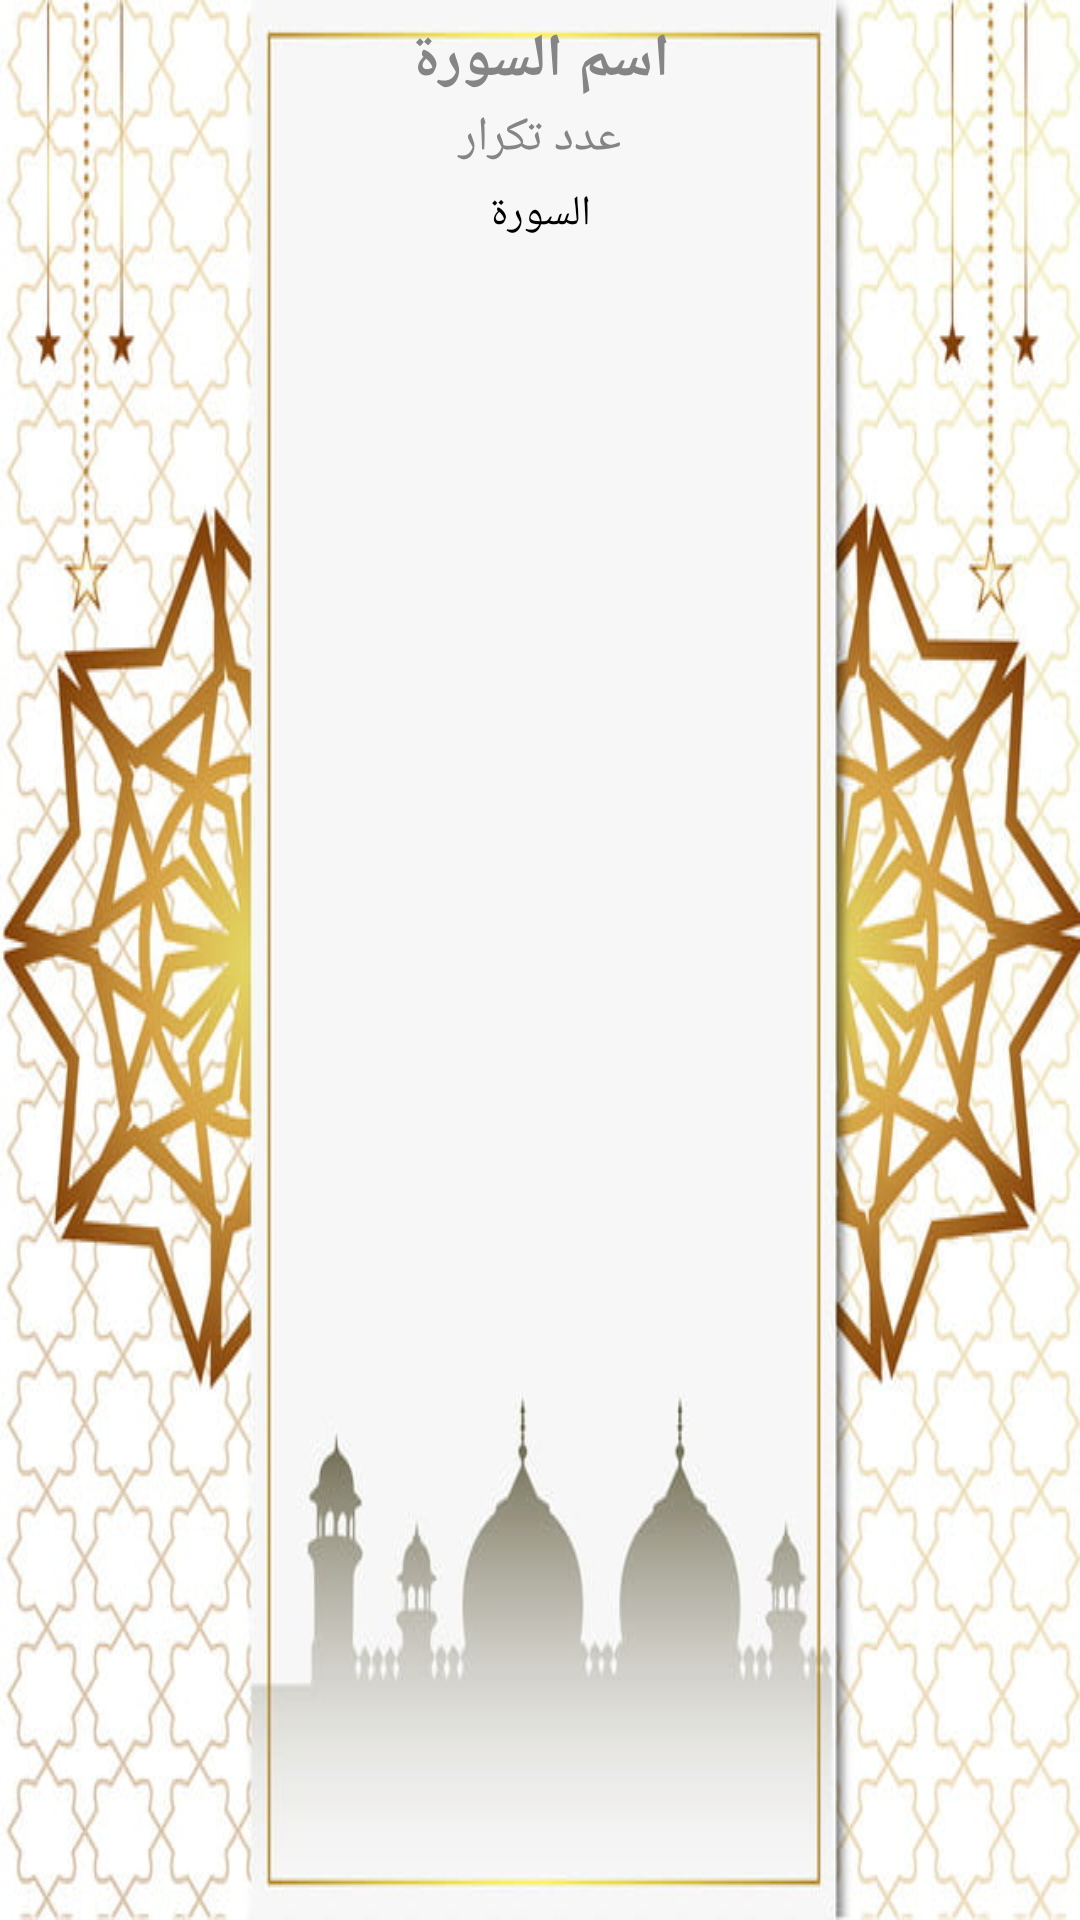

Here is an Android app screen rendered from its layout file. Give the layout XML and the strings, colors and styles it references.
<!-- AndroidManifest.xml: application theme Theme.ModernDashboard -->
<!-- res/layout/azkar_custom.xml -->
<?xml version="1.0" encoding="utf-8"?>

<LinearLayout
    xmlns:android="http://schemas.android.com/apk/res/android"
    android:orientation="vertical"
    android:background="@drawable/background_azkar"
    android:layout_width="match_parent"
    android:layout_height="300dp">

    <TextView
        android:id="@+id/name_sura"
        android:text="اسم السورة"
        android:textStyle="bold"
        android:textSize="20sp"
        android:gravity="center"
        android:textColor="#858585"
        android:layout_marginTop="5dp"
        android:layout_width="match_parent"
        android:layout_height="30dp"/>

    <TextView
        android:id="@+id/count"
        android:text="عدد تكرار"
        android:textSize="16sp"
        android:gravity="center"
        android:textColor="#858585"
        android:layout_width="match_parent"
        android:layout_height="wrap_content"/>

    <TextView
        android:id="@+id/title_sura"
        android:text="السورة"
        android:textSize="14sp"
        android:padding="5dp"
        android:gravity="center"
        android:layout_gravity="center"
        android:textColor="@color/black"
        android:layout_width="200dp"
        android:layout_height="wrap_content"/>

</LinearLayout>
<!-- resources referenced by this layout -->
<resources>
  <color name="black">#FF000000</color>
  <!-- drawable background_azkar: jpg bitmap (drawable, 90974 bytes) -->
  <style name="Theme.ModernDashboard" parent="Theme.MaterialComponents.Light.DarkActionBar">
          
          <item name="colorPrimary">@color/green</item>
          <item name="colorPrimaryVariant">@color/green</item>
          <item name="colorOnPrimary">@color/white</item>
          
          <item name="colorSecondary">@color/teal_200</item>
          <item name="colorSecondaryVariant">@color/teal_700</item>
          <item name="colorOnSecondary">@color/green</item>
          
          <item name="android:statusBarColor" tools:targetApi="lollipop">@color/green</item>
          
      </style>
  <color name="green">#004B40</color>
  <color name="white">#FFFFFFFF</color>
  <color name="teal_200">#FF03DAC5</color>
  <color name="teal_700">#FF018786</color>
</resources>
